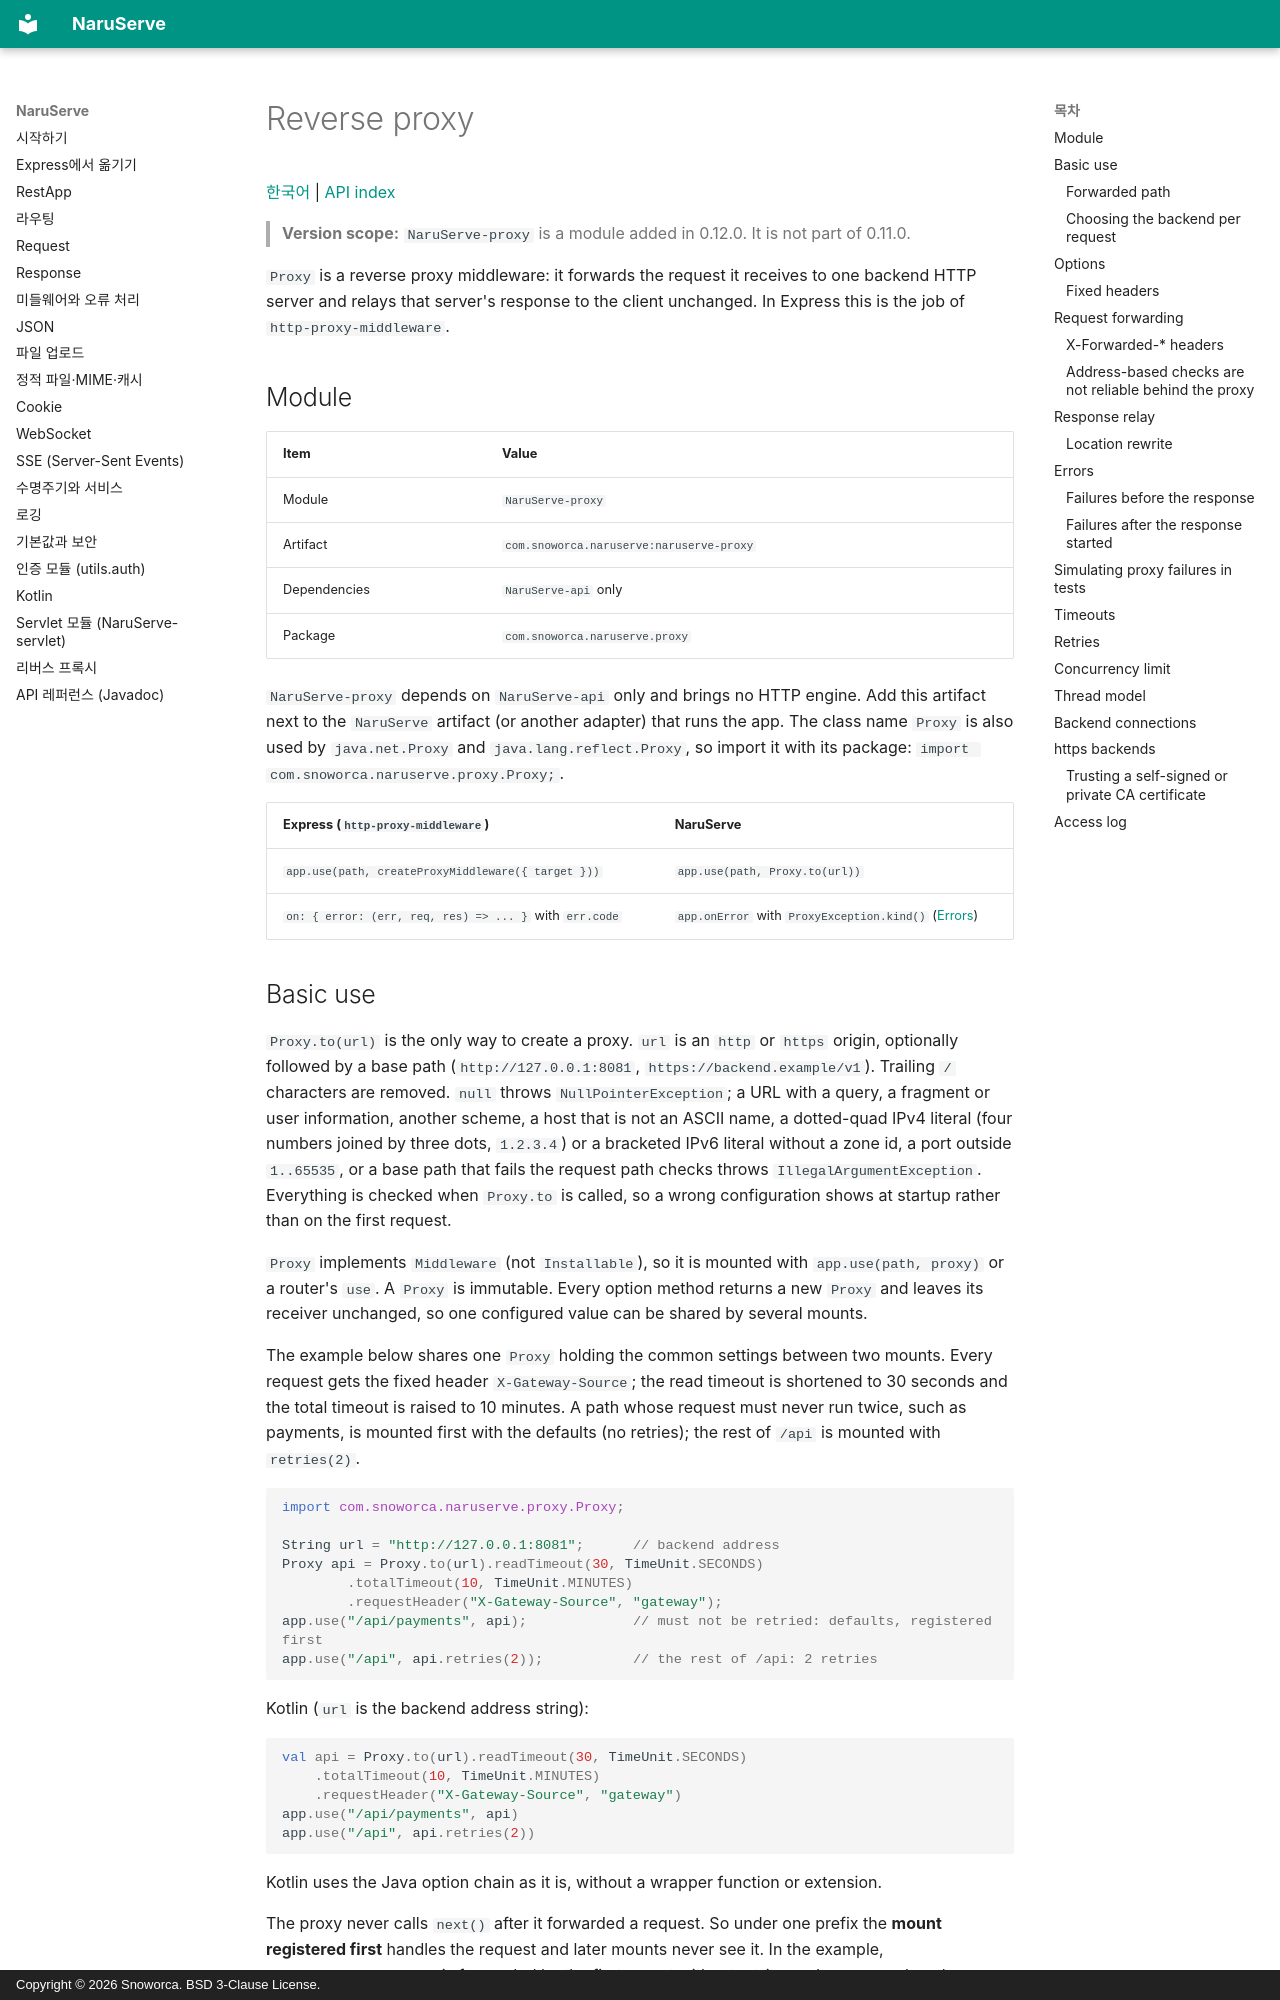

repository: Snoworca/NaruServe · page: en/proxy/index.html · generator: mkdocs · copyright: Copyright © 2026 Snoworca. BSD 3-Clause License.

# Reverse proxy

[한국어](../proxy.md) | [API index](README.md)

> **Version scope:** `NaruServe-proxy` is a module added in 0.12.0. It is not part of 0.11.0.

`Proxy` is a reverse proxy middleware: it forwards the request it receives to one backend HTTP server and relays that server's response to the client unchanged. In Express this is the job of `http-proxy-middleware`.

## Module

| Item | Value |
|---|---|
| Module | `NaruServe-proxy` |
| Artifact | `com.snoworca.naruserve:naruserve-proxy` |
| Dependencies | `NaruServe-api` only |
| Package | `com.snoworca.naruserve.proxy` |

`NaruServe-proxy` depends on `NaruServe-api` only and brings no HTTP engine. Add this artifact next to the `NaruServe` artifact (or another adapter) that runs the app. The class name `Proxy` is also used by `java.net.Proxy` and `java.lang.reflect.Proxy`, so import it with its package: `import com.snoworca.naruserve.proxy.Proxy;`.

| Express (`http-proxy-middleware`) | NaruServe |
|---|---|
| `app.use(path, createProxyMiddleware({ target }))` | `app.use(path, Proxy.to(url))` |
| `on: { error: (err, req, res) => ... }` with `err.code` | `app.onError` with `ProxyException.kind()` ([Errors](#errors)) |

## Basic use

`Proxy.to(url)` is the only way to create a proxy. `url` is an `http` or `https` origin, optionally followed by a base path (`http://127.0.0.1:8081`, `https://backend.example/v1`). Trailing `/` characters are removed. `null` throws `NullPointerException`; a URL with a query, a fragment or user information, another scheme, a host that is not an ASCII name, a dotted-quad IPv4 literal (four numbers joined by three dots, `1.2.3.4`) or a bracketed IPv6 literal without a zone id, a port outside `1..65535`, or a base path that fails the request path checks throws `IllegalArgumentException`. Everything is checked when `Proxy.to` is called, so a wrong configuration shows at startup rather than on the first request.

`Proxy` implements `Middleware` (not `Installable`), so it is mounted with `app.use(path, proxy)` or a router's `use`. A `Proxy` is immutable. Every option method returns a new `Proxy` and leaves its receiver unchanged, so one configured value can be shared by several mounts.

The example below shares one `Proxy` holding the common settings between two mounts. Every request gets the fixed header `X-Gateway-Source`; the read timeout is shortened to 30 seconds and the total timeout is raised to 10 minutes. A path whose request must never run twice, such as payments, is mounted first with the defaults (no retries); the rest of `/api` is mounted with `retries(2)`.

```java
import com.snoworca.naruserve.proxy.Proxy;

String url = "http://127.0.0.1:8081";      // backend address
Proxy api = Proxy.to(url).readTimeout(30, TimeUnit.SECONDS)
        .totalTimeout(10, TimeUnit.MINUTES)
        .requestHeader("X-Gateway-Source", "gateway");
app.use("/api/payments", api);             // must not be retried: defaults, registered first
app.use("/api", api.retries(2));           // the rest of /api: 2 retries
```

Kotlin (`url` is the backend address string):

```kotlin
val api = Proxy.to(url).readTimeout(30, TimeUnit.SECONDS)
    .totalTimeout(10, TimeUnit.MINUTES)
    .requestHeader("X-Gateway-Source", "gateway")
app.use("/api/payments", api)
app.use("/api", api.retries(2))
```

Kotlin uses the Java option chain as it is, without a wrapper function or extension.

The proxy never calls `next()` after it forwarded a request. So under one prefix the **mount registered first** handles the request and later mounts never see it. In the example, `/api/payments/charge` is forwarded by the first mount without retries and never reaches the `/api` mount. In the other order the `/api` mount would retry payment requests too. The one exception is a WebSocket upgrade request: the proxy does not forward WebSockets and passes them to `next()`, so an `app.ws` route on the same path gets them.
